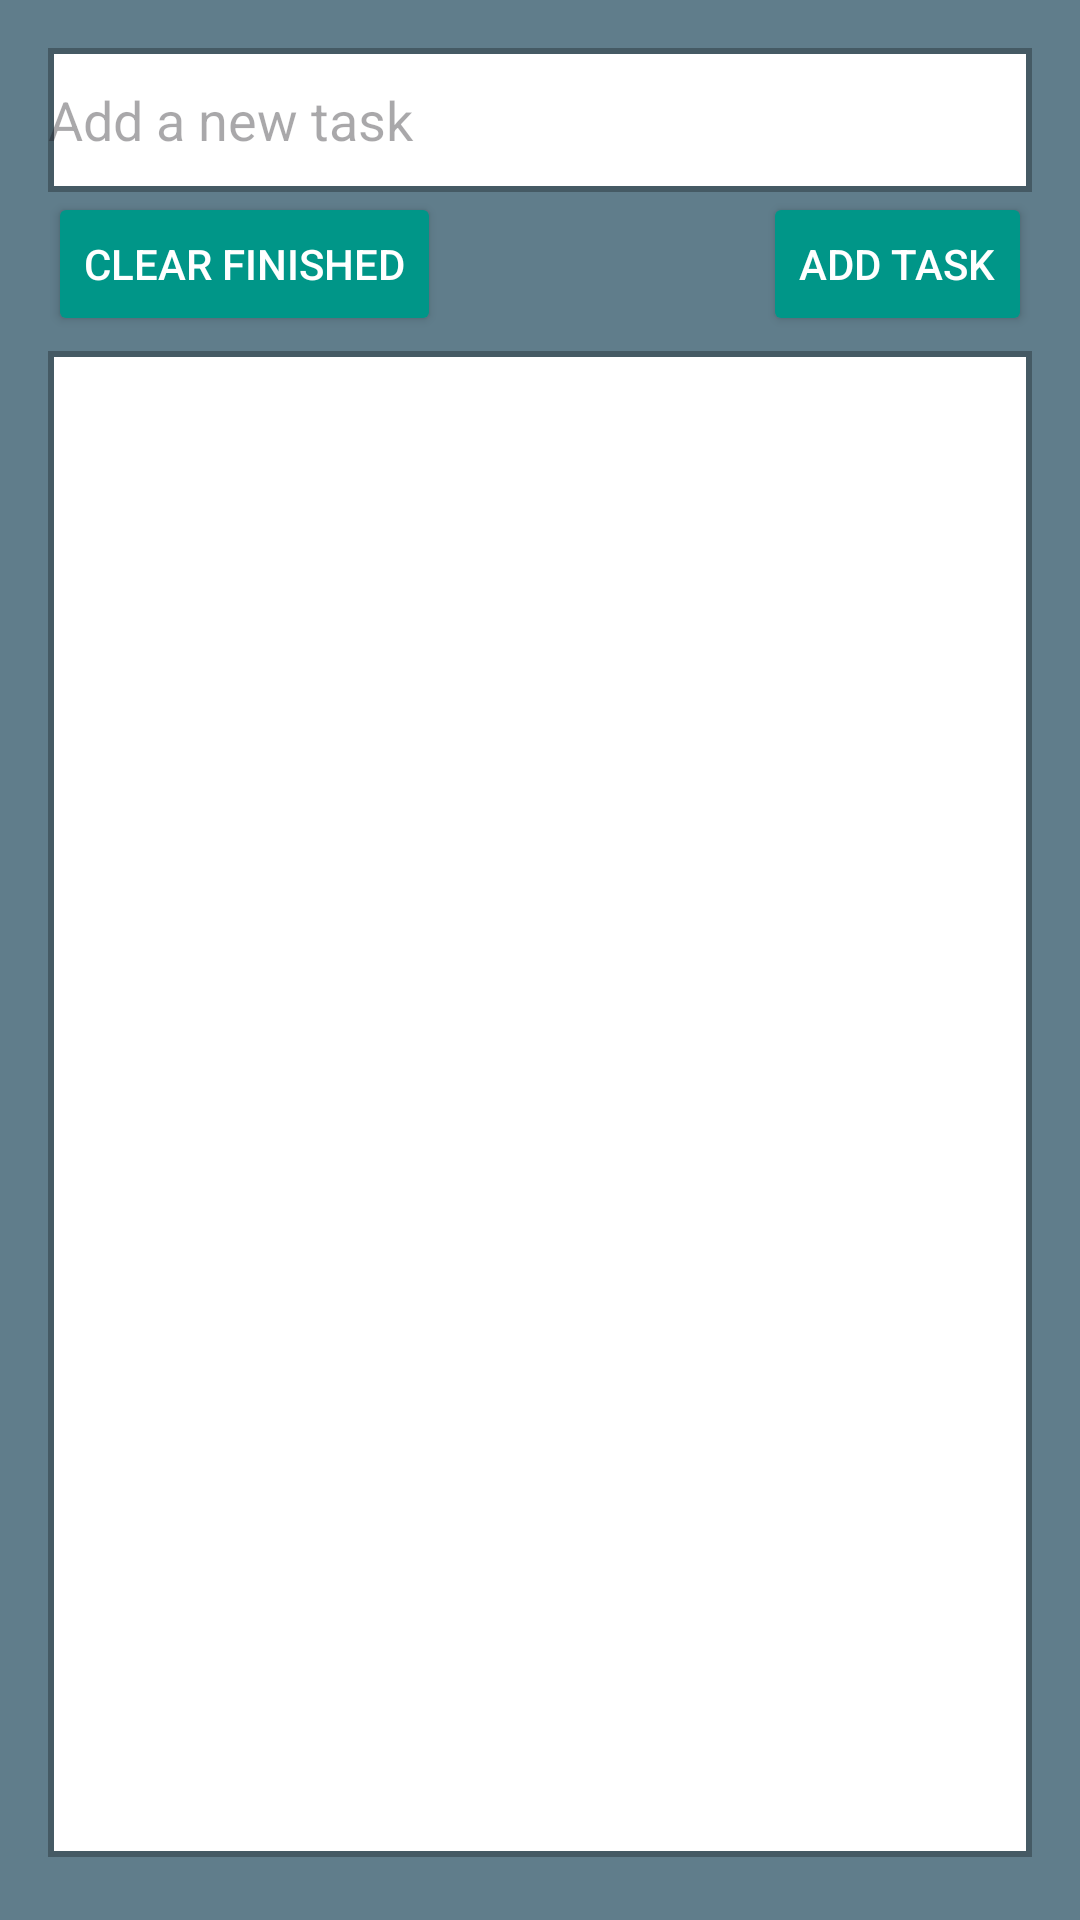

The Android layout XML behind this screen, and the referenced resources:
<!-- AndroidManifest.xml: application theme Theme.Listy -->
<!-- res/layout/activity_main.xml -->
<?xml version="1.0" encoding="utf-8"?>
<RelativeLayout xmlns:android="http://schemas.android.com/apk/res/android"
  xmlns:app="http://schemas.android.com/apk/res-auto"
  xmlns:tools="http://schemas.android.com/tools"
  android:layout_width="match_parent"
  android:layout_height="match_parent"
  android:padding="16dp"
  android:background="@color/blue_grey"
  tools:context=".MainActivity">

  <EditText
    android:id="@+id/editTextTask"
    android:background="@drawable/boarder"
    android:layout_width="match_parent"
    android:layout_height="wrap_content"
    android:hint="@string/add_a_new_task"
    android:textColor="@color/black"
    android:minHeight="48dp"
     />


  <RelativeLayout
    android:id="@+id/linearButtonLayout"
    android:layout_width="match_parent"
    android:layout_height="wrap_content"
    android:layout_below="@+id/editTextTask"
    android:orientation="horizontal">

    <Button
      android:id="@+id/buttonRemoveCompleted"
      android:layout_width="wrap_content"
      android:layout_height="wrap_content"
      android:backgroundTint="@color/teal"
      android:textColor="@color/white"
      android:layout_alignParentStart="true"
      android:text="@string/clear_finished" />

    <Button
      android:id="@+id/buttonAddTask"
      android:layout_width="wrap_content"
      android:layout_height="wrap_content"
      android:backgroundTint="@color/teal"
      android:text="@string/add_task"
      android:layout_alignParentEnd="true"
      android:textColor="@color/white" />
  </RelativeLayout>

  <androidx.recyclerview.widget.RecyclerView

    android:id="@+id/recyclerViewTasks"
    android:layout_width="match_parent"
    android:layout_height="match_parent"
    android:layout_below="@id/linearButtonLayout"
    android:layout_marginTop="5dp"
    android:layout_marginBottom="5dp"
    android:background="@drawable/boarder"
    tools:ignore="NotSibling" />
</RelativeLayout>
<!-- resources referenced by this layout -->
<resources>
  <color name="black">#FF000000</color>
  <color name="blue_grey">#607D8B</color>
  <color name="teal">#009688</color>
  <color name="white">#FFFFFFFF</color>
  <!-- drawable boarder (drawable) -->
  <?xml version="1.0" encoding="utf-8"?>
  <shape xmlns:android="http://schemas.android.com/apk/res/android" android:shape="rectangle" >
    <solid android:color="@android:color/white" />
    <stroke android:width="2dp" android:color="#455A64"/>
  </shape>
  <string name="add_a_new_task">Add a new task</string>
  <string name="add_task">Add Task</string>
  <string name="clear_finished">Clear Finished</string>
  <style name="Theme.Listy" parent="Base.Theme.Listy" />
  <style name="Base.Theme.Listy" parent="Theme.Material3.DayNight.NoActionBar">
          
          
      </style>
</resources>
